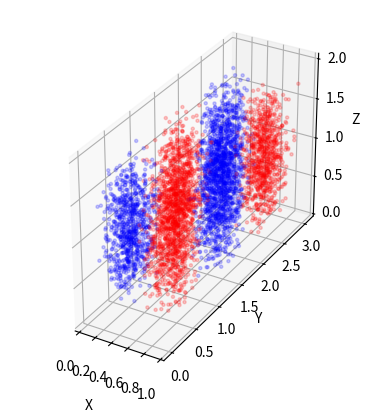

Python code for this plot:
import numpy as np
import matplotlib.pyplot as plt
from functools import partial

nx=2
Lx=1
ny=3
Ly=3
nz=1
Lz=2

def f(x,n,L):
    return (2/L)**0.5*np.sin(n*np.pi*x/L)

def c(x,y,z):
    t=x*y*z
    return np.where(np.sign(t)==1,'b','r')

def P(x):
    return x**2

def seq(f,a,b):
    ele=np.arange(a,b,0.001)
    prob=f(ele)**2*0.001
    seq = np.random.choice(ele, size=5000, p=prob)
    return seq

x=seq(partial(f,n=nx,L=Lx),0,Lx)
y=seq(partial(f,n=ny,L=Ly),0,Ly)
z=seq(partial(f,n=nz,L=Lz),0,Lz)
c=c(f(x,nx,Lx),f(y,ny,Ly),f(z,nz,Lz))

fig = plt.figure()
ax = fig.add_subplot(111, projection='3d')
ax.scatter(x, y, z,c=c,s=5,alpha=0.2)
ax.set_xlabel('X')
ax.set_ylabel('Y')
ax.set_zlabel('Z')
ax.set_aspect('equal')
plt.show()
